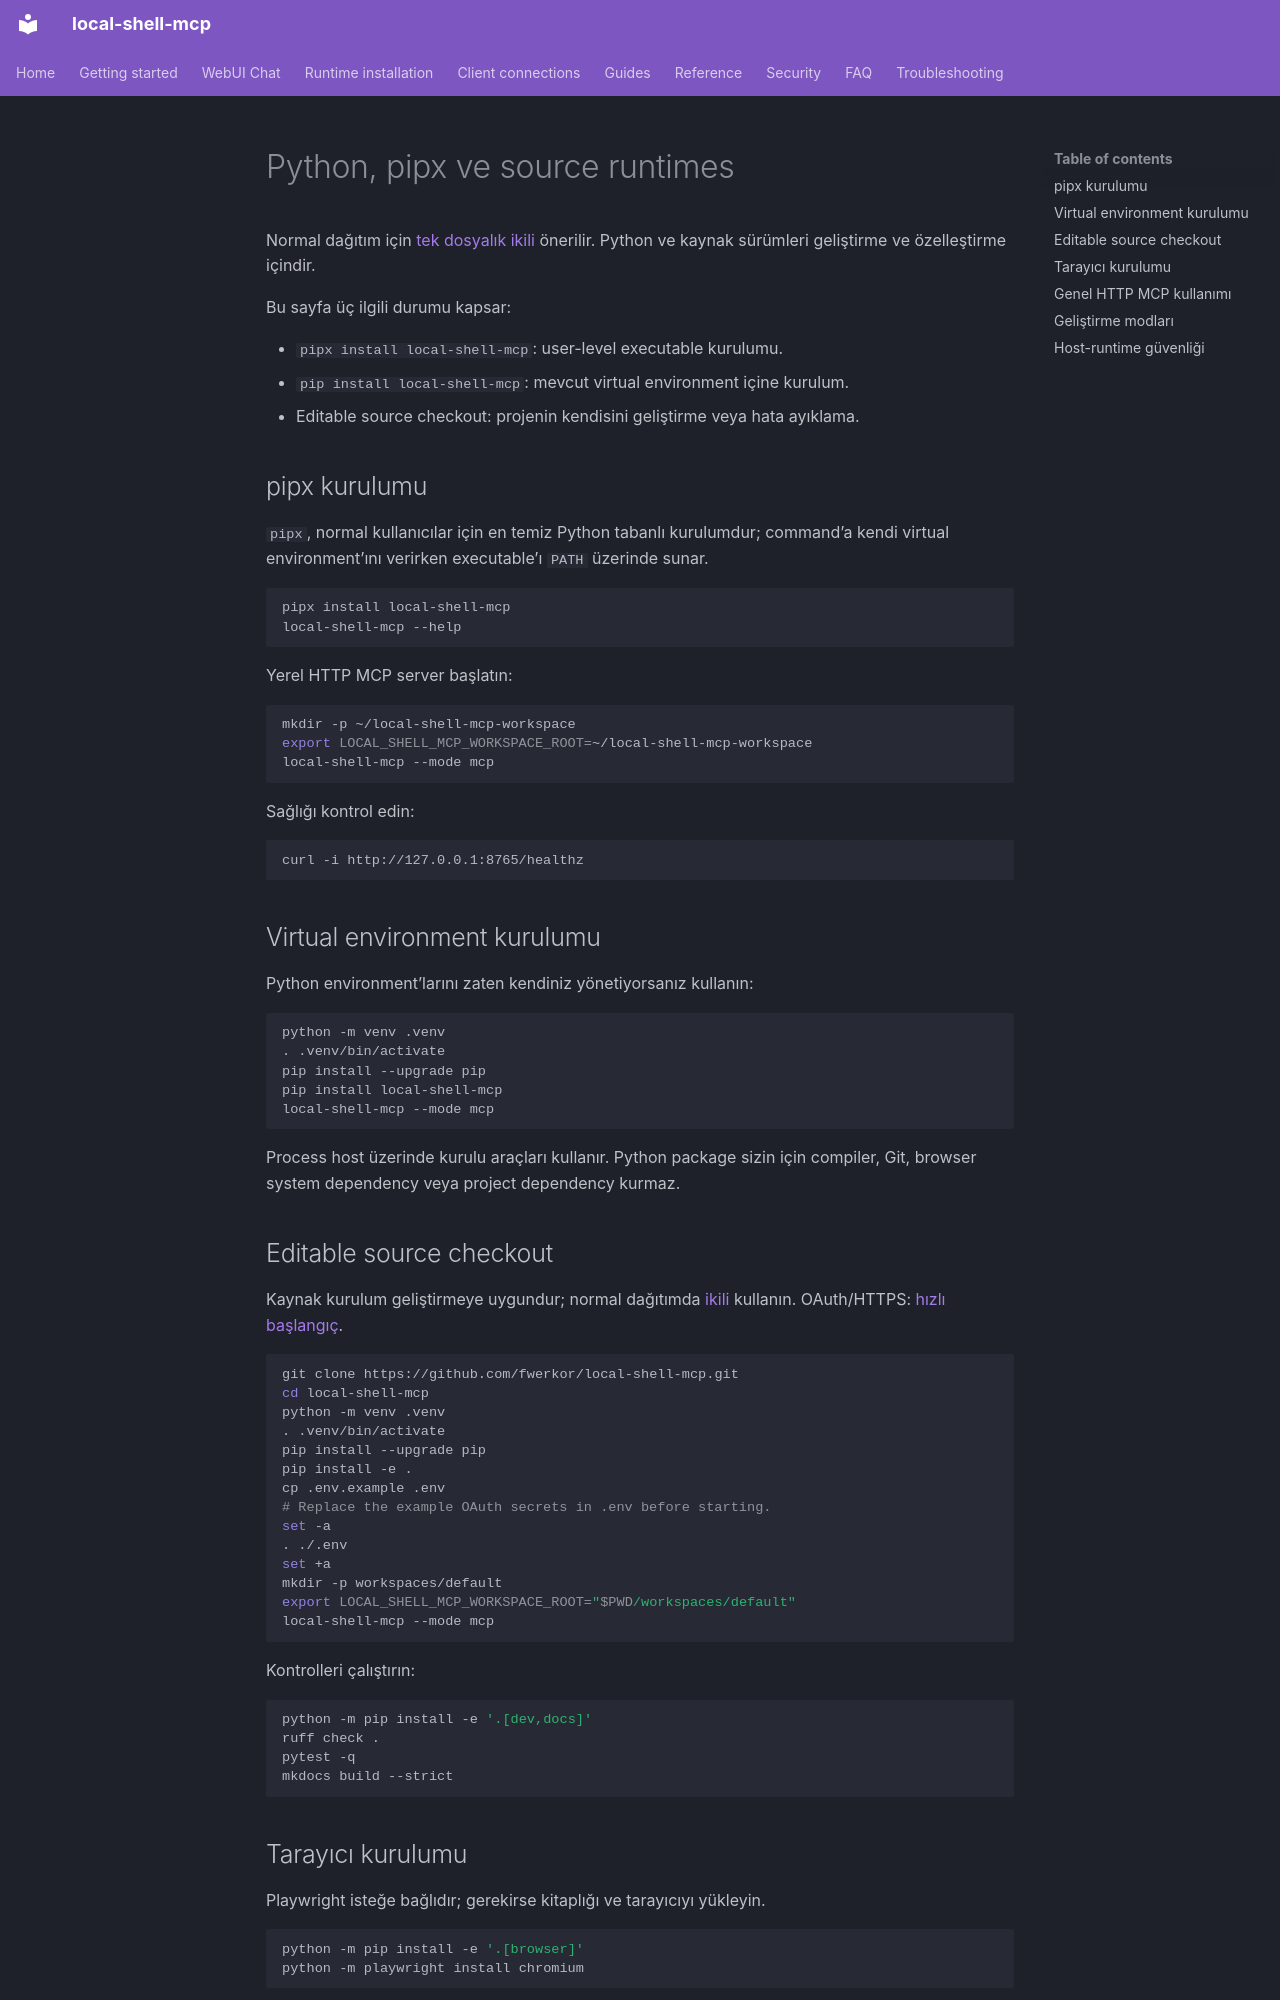

repository: fwerkor/local-shell-mcp · page: installation/python.tr/index.html · generator: mkdocs

<!-- i18n-source-sha256: 1d80cfbe14747fb0691e91065f582d1e47eb36921d8b27da1648dcd26114a2e5 -->
# Python, pipx ve source runtimes

Normal dağıtım için [tek dosyalık ikili](binary.md) önerilir. Python ve kaynak sürümleri geliştirme ve özelleştirme içindir.

Bu sayfa üç ilgili durumu kapsar:

- `pipx install local-shell-mcp`: user-level executable kurulumu.
- `pip install local-shell-mcp`: mevcut virtual environment içine kurulum.
- Editable source checkout: projenin kendisini geliştirme veya hata ayıklama.

## pipx kurulumu

`pipx`, normal kullanıcılar için en temiz Python tabanlı kurulumdur; command’a kendi virtual environment’ını verirken executable’ı `PATH` üzerinde sunar.

```bash
pipx install local-shell-mcp
local-shell-mcp --help
```

Yerel HTTP MCP server başlatın:

```bash
mkdir -p ~/local-shell-mcp-workspace
export LOCAL_SHELL_MCP_WORKSPACE_ROOT=~/local-shell-mcp-workspace
local-shell-mcp --mode mcp
```

Sağlığı kontrol edin:

```bash
curl -i http://127.0.0.1:8765/healthz
```

## Virtual environment kurulumu

Python environment’larını zaten kendiniz yönetiyorsanız kullanın:

```bash
python -m venv .venv
. .venv/bin/activate
pip install --upgrade pip
pip install local-shell-mcp
local-shell-mcp --mode mcp
```

Process host üzerinde kurulu araçları kullanır. Python package sizin için compiler, Git, browser system dependency veya project dependency kurmaz.

## Editable source checkout

Kaynak kurulum geliştirmeye uygundur; normal dağıtımda [ikili](binary.md) kullanın. OAuth/HTTPS: [hızlı başlangıç](../getting-started/quickstart.md).

```bash
git clone https://github.com/fwerkor/local-shell-mcp.git
cd local-shell-mcp
python -m venv .venv
. .venv/bin/activate
pip install --upgrade pip
pip install -e .
cp .env.example .env
# Replace the example OAuth secrets in .env before starting.
set -a
. ./.env
set +a
mkdir -p workspaces/default
export LOCAL_SHELL_MCP_WORKSPACE_ROOT="$PWD/workspaces/default"
local-shell-mcp --mode mcp
```

Kontrolleri çalıştırın:

```bash
python -m pip install -e '.[dev,docs]'
ruff check .
pytest -q
mkdocs build --strict
```

## Tarayıcı kurulumu

Playwright isteğe bağlıdır; gerekirse kitaplığı ve tarayıcıyı yükleyin.

```bash
python -m pip install -e '.[browser]'
python -m playwright install chromium
```

Tarayıcı kurulumu isteğe bağlıdır; temel Docker imajında Playwright veya tarayıcı yoktur.
